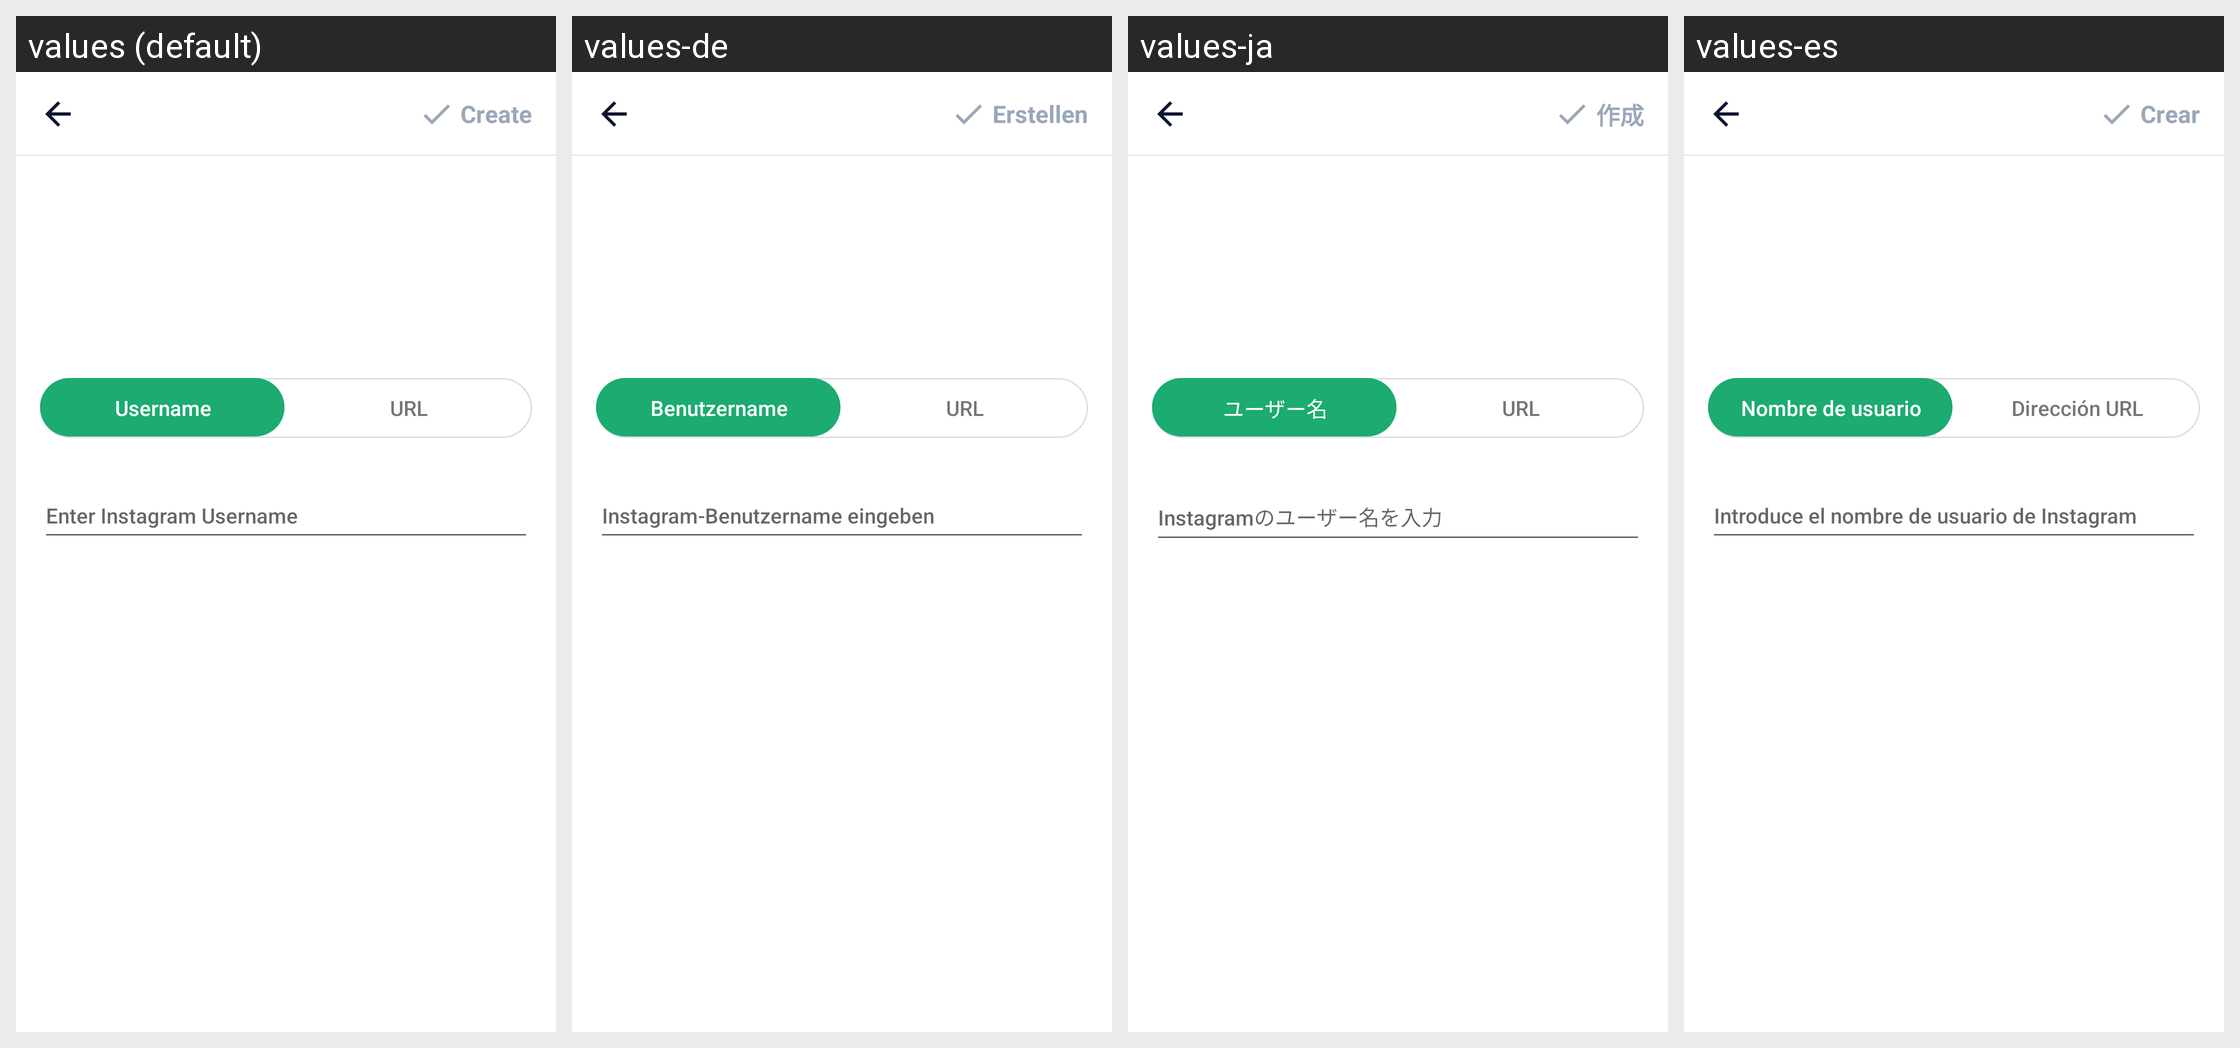

Strings drawn on this Android screen and how each of the app's shown locales translates them:
Android screen res/layout/activity_create_instagram.xml rendered under 4 locales, left to right: values (default), values-de, values-ja, values-es. Device: Nexus 5 (rendered at 1080×1920; each locale shown at half size, 540×960, under a caption strip naming it); theme AppTheme.
Other locales in the repository, not shown: values-ar, values-bn, values-bn-rIN, values-en, values-fa, values-fr, values-hi, values-in, values-in-rID, values-it, values-ko, values-ms, values-nl, values-pl, values-pt, values-ru, values-sv, values-th, values-th-rTH, values-tr, values-uk, values-vi, values-zh, values-zh-rCN, values-zh-rTW.
Strings drawn on this screen, with the default value and each locale's value (text and hints the layout hard-codes, and strings that could not be matched under every locale, appear in the picture but are not listed):

username
  values: Username
  values-de: Benutzername
  values-ja: ユーザー名
  values-es: Nombre de usuario

result_uri
  values: URL
  values-de: URL
  values-ja: URL
  values-es: Dirección URL

enter_instagram_user_name
  values: Enter Instagram Username
  values-de: Instagram-Benutzername eingeben
  values-ja: Instagramのユーザー名を入力
  values-es: Introduce el nombre de usuario de Instagram

main_tab_create
  values: Create
  values-de: Erstellen
  values-ja: 作成
  values-es: Crear
